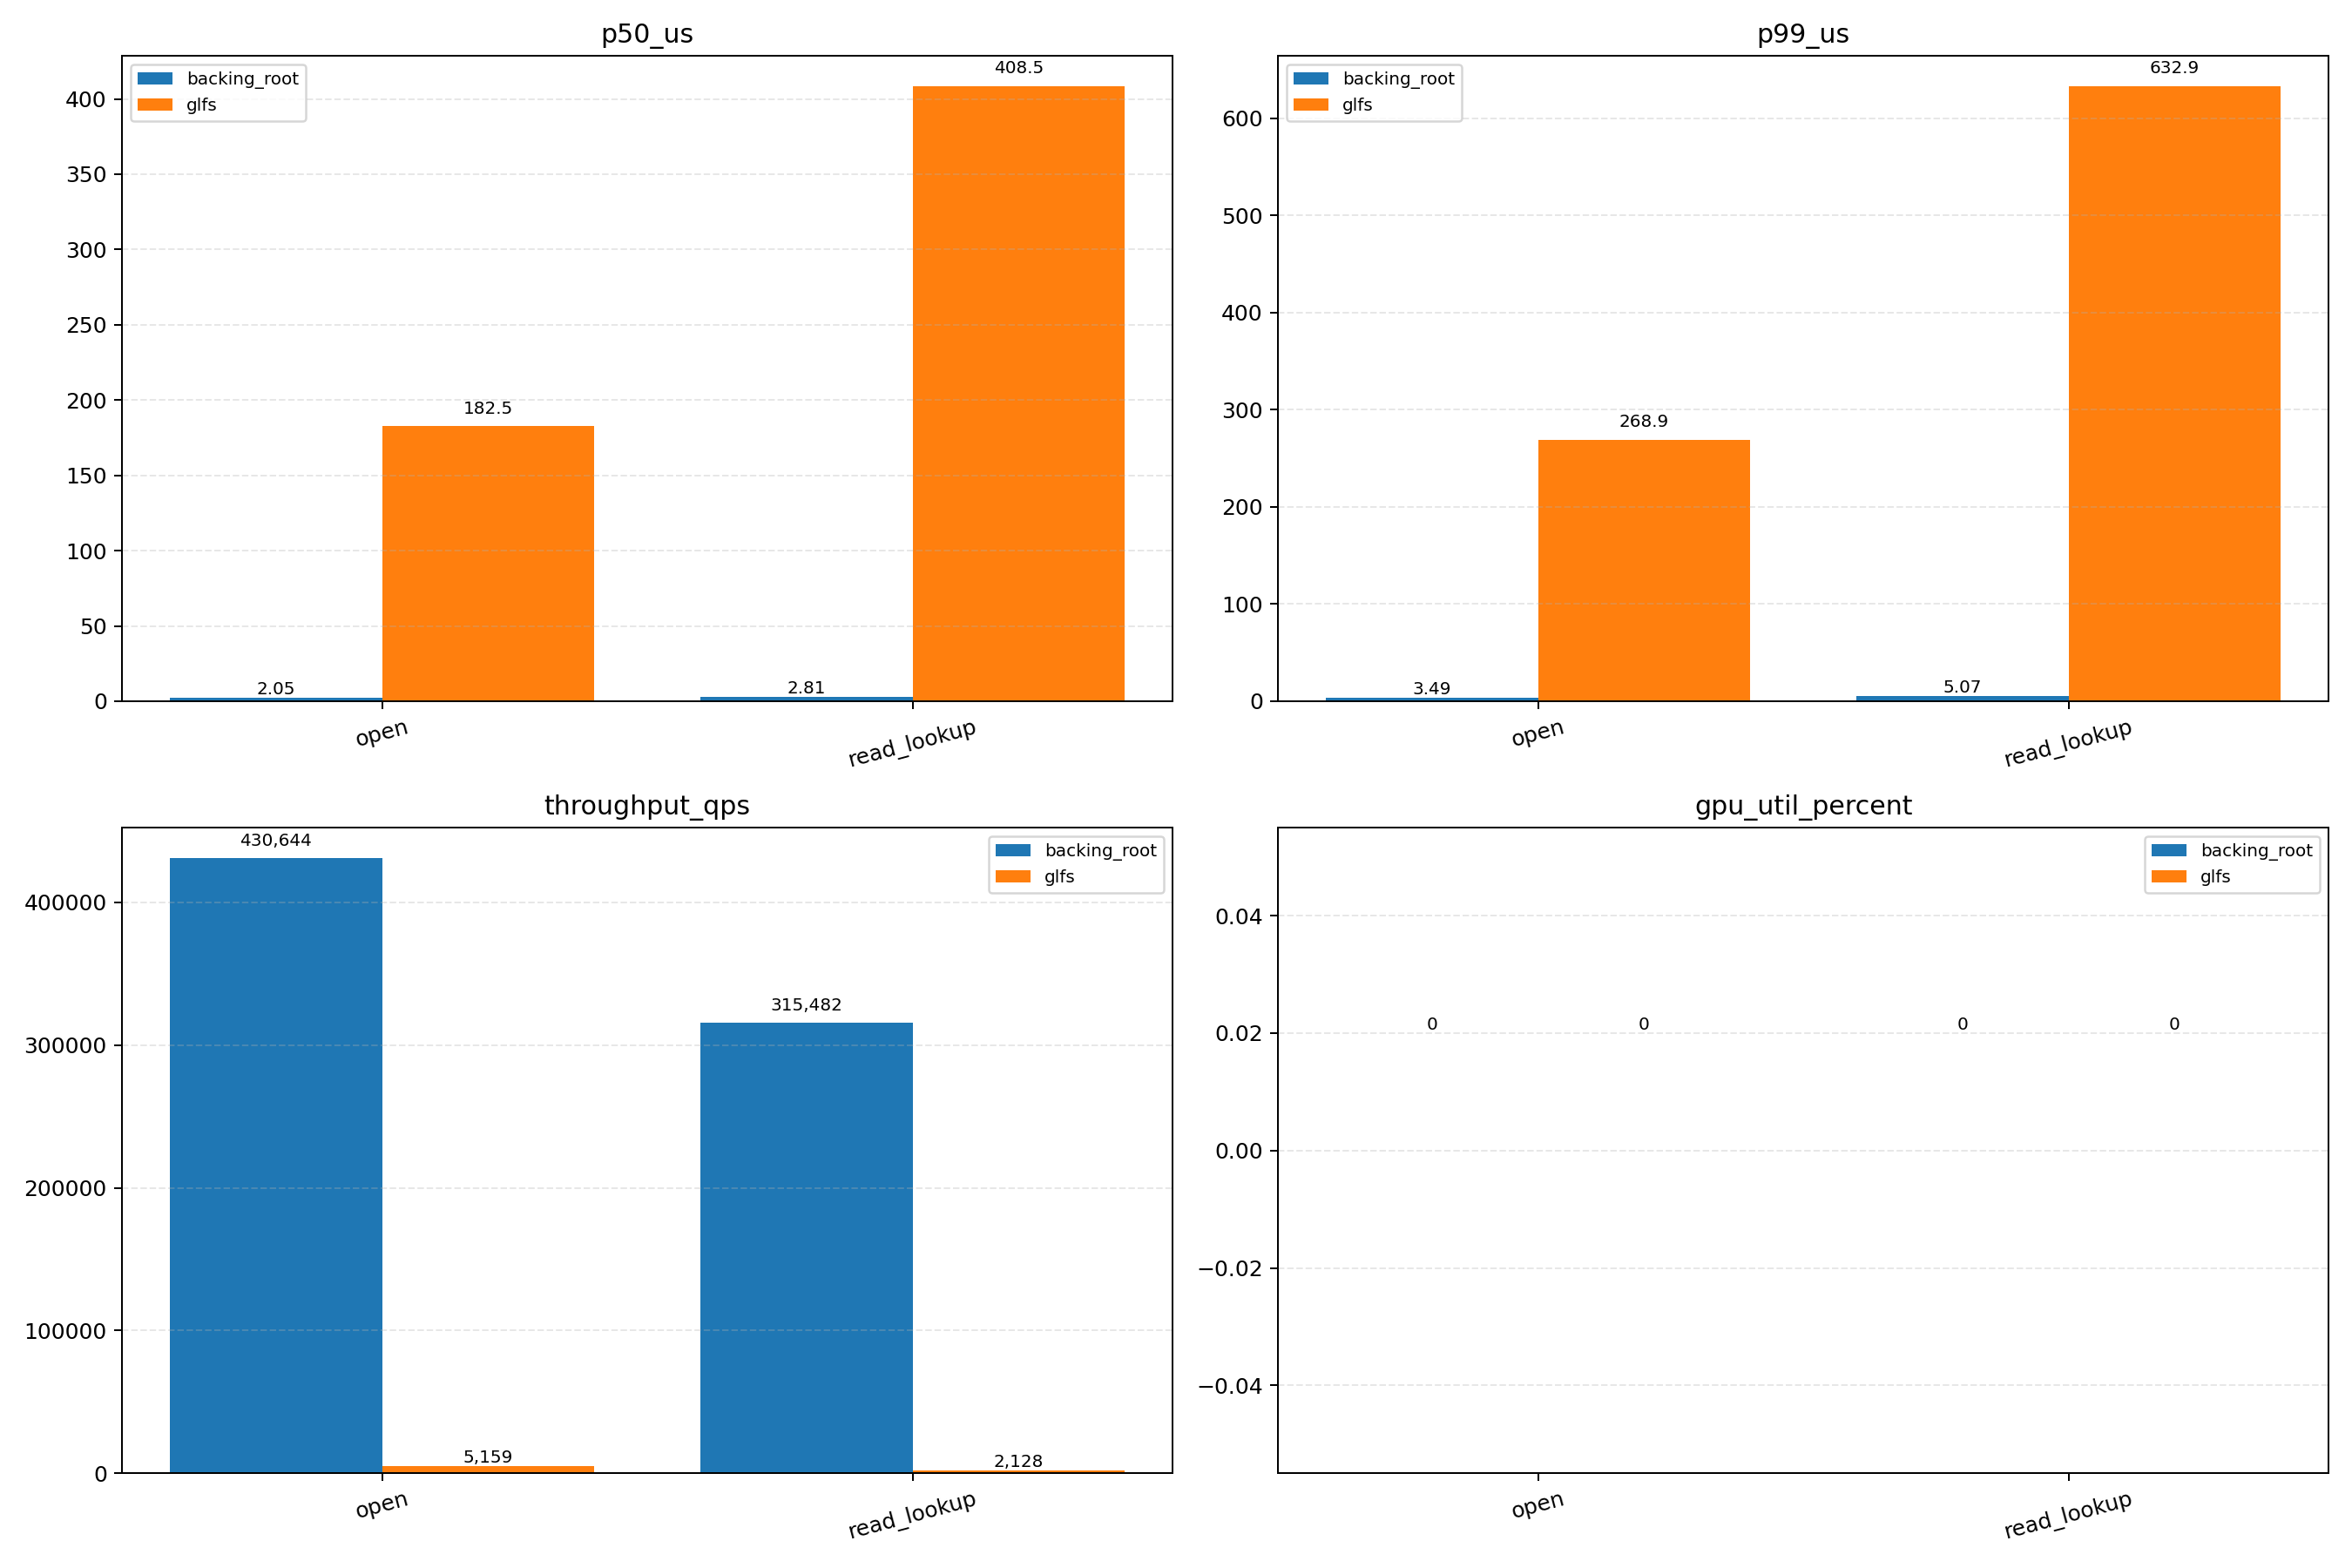

Data behind this chart, as committed beside it:
backend, operation, path, p50_us, p99_us, p999_us, throughput_qps, query_count, miss_count, gpu_util_percent, vram_usage_bytes
glfs, open, /1.txt, 178.1, 299.1, 299.1, 4058, 0, 0, 0, 0
glfs, read_lookup, /1.txt, 369.2, 770.9, 770.9, 1097, 0, 0, 0, 0
glfs, open, /10.txt, 169.5, 265.7, 265.7, 5179, 0, 0, 0, 0
glfs, read_lookup, /10.txt, 365.6, 450.4, 450.4, 2281, 0, 0, 0, 0
glfs, open, /100.txt, 173.5, 227.1, 227.1, 5258, 0, 0, 0, 0
glfs, read_lookup, /100.txt, 406.9, 508.1, 508.1, 2191, 0, 0, 0, 0
glfs, open, /1000.txt, 193, 302.9, 302.9, 4341, 0, 0, 0, 0
glfs, read_lookup, /1000.txt, 408.2, 515, 515, 2039, 0, 0, 0, 0
glfs, open, /10000.txt, 179.1, 267.9, 267.9, 4769, 0, 0, 0, 0
glfs, read_lookup, /10000.txt, 427.3, 1156, 1156, 1289, 0, 0, 0, 0
glfs, open, /1001.txt, 196.6, 284.3, 284.3, 4838, 0, 0, 0, 0
glfs, read_lookup, /1001.txt, 453.9, 6012, 6012, 609.2, 0, 0, 0, 0
glfs, open, /1002.txt, 210.7, 274.3, 274.3, 4520, 0, 0, 0, 0
glfs, read_lookup, /1002.txt, 412.6, 471.7, 471.7, 2342, 0, 0, 0, 0
glfs, open, /1003.txt, 203.7, 325.3, 325.3, 4284, 0, 0, 0, 0
glfs, read_lookup, /1003.txt, 228.9, 1075, 1075, 2157, 0, 0, 0, 0
glfs, open, /1004.txt, 158.5, 312.4, 312.4, 4823, 0, 0, 0, 0
glfs, read_lookup, /1004.txt, 345.8, 442, 442, 2428, 0, 0, 0, 0
glfs, open, /1005.txt, 178.7, 292.2, 292.2, 5020, 0, 0, 0, 0
glfs, read_lookup, /1005.txt, 390.5, 585.6, 585.6, 2239, 0, 0, 0, 0
glfs, open, /1006.txt, 195, 287.8, 287.8, 4147, 0, 0, 0, 0
glfs, read_lookup, /1006.txt, 392, 436, 436, 2242, 0, 0, 0, 0
glfs, open, /1007.txt, 225.4, 399.5, 399.5, 3721, 0, 0, 0, 0
glfs, read_lookup, /1007.txt, 348.1, 780.9, 780.9, 2234, 0, 0, 0, 0
glfs, open, /1008.txt, 94.59, 215.2, 215.2, 7672, 0, 0, 0, 0
glfs, read_lookup, /1008.txt, 385.2, 638.8, 638.8, 2396, 0, 0, 0, 0
glfs, open, /1009.txt, 194.1, 250.4, 250.4, 4907, 0, 0, 0, 0
glfs, read_lookup, /1009.txt, 358.6, 399.7, 399.7, 2507, 0, 0, 0, 0
glfs, open, /101.txt, 193.4, 320.6, 320.6, 4219, 0, 0, 0, 0
glfs, read_lookup, /101.txt, 358.9, 487.4, 487.4, 2102, 0, 0, 0, 0
glfs, open, /1010.txt, 122.4, 143.7, 143.7, 7660, 0, 0, 0, 0
glfs, read_lookup, /1010.txt, 346.6, 998, 998, 2003, 0, 0, 0, 0
glfs, open, /1011.txt, 169.1, 395.5, 395.5, 3774, 0, 0, 0, 0
glfs, read_lookup, /1011.txt, 434.5, 673.1, 673.1, 1997, 0, 0, 0, 0
glfs, open, /1012.txt, 147.6, 724.1, 724.1, 2491, 0, 0, 0, 0
glfs, read_lookup, /1012.txt, 319.4, 387.7, 387.7, 2544, 0, 0, 0, 0
glfs, open, /1013.txt, 144.8, 388.4, 388.4, 3661, 0, 0, 0, 0
glfs, read_lookup, /1013.txt, 356.4, 608.4, 608.4, 2092, 0, 0, 0, 0
glfs, open, /1014.txt, 132.8, 246, 246, 5729, 0, 0, 0, 0
glfs, read_lookup, /1014.txt, 409.1, 680.3, 680.3, 1979, 0, 0, 0, 0
glfs, open, /1015.txt, 161.3, 218.3, 218.3, 5564, 0, 0, 0, 0
glfs, read_lookup, /1015.txt, 280.4, 563, 563, 2568, 0, 0, 0, 0
glfs, open, /1016.txt, 151.8, 236.9, 236.9, 3915, 0, 0, 0, 0
glfs, read_lookup, /1016.txt, 331.6, 499.6, 499.6, 2446, 0, 0, 0, 0
glfs, open, /1017.txt, 152.6, 203, 203, 5883, 0, 0, 0, 0
glfs, read_lookup, /1017.txt, 429.3, 449.6, 449.6, 2261, 0, 0, 0, 0
glfs, open, /1018.txt, 148.3, 289.4, 289.4, 5311, 0, 0, 0, 0
glfs, read_lookup, /1018.txt, 359, 435.3, 435.3, 2473, 0, 0, 0, 0
glfs, open, /1019.txt, 141.6, 239.6, 239.6, 6059, 0, 0, 0, 0
glfs, read_lookup, /1019.txt, 337.9, 515.1, 515.1, 2423, 0, 0, 0, 0
glfs, open, /102.txt, 112.7, 159.3, 159.3, 7832, 0, 0, 0, 0
glfs, read_lookup, /102.txt, 418.7, 607.7, 607.7, 1859, 0, 0, 0, 0
glfs, open, /1020.txt, 212.4, 251.2, 251.2, 4645, 0, 0, 0, 0
glfs, read_lookup, /1020.txt, 218.7, 390.6, 390.6, 3337, 0, 0, 0, 0
glfs, open, /1021.txt, 75.15, 93.42, 93.42, 11201, 0, 0, 0, 0
glfs, read_lookup, /1021.txt, 275.8, 514.2, 514.2, 2852, 0, 0, 0, 0
glfs, open, /1022.txt, 207.1, 395, 395, 4319, 0, 0, 0, 0
glfs, read_lookup, /1022.txt, 354.5, 489.3, 489.3, 2246, 0, 0, 0, 0
glfs, open, /1023.txt, 143, 175.8, 175.8, 6172, 0, 0, 0, 0
glfs, read_lookup, /1023.txt, 406.6, 533.9, 533.9, 2080, 0, 0, 0, 0
... 39,940 more rows
